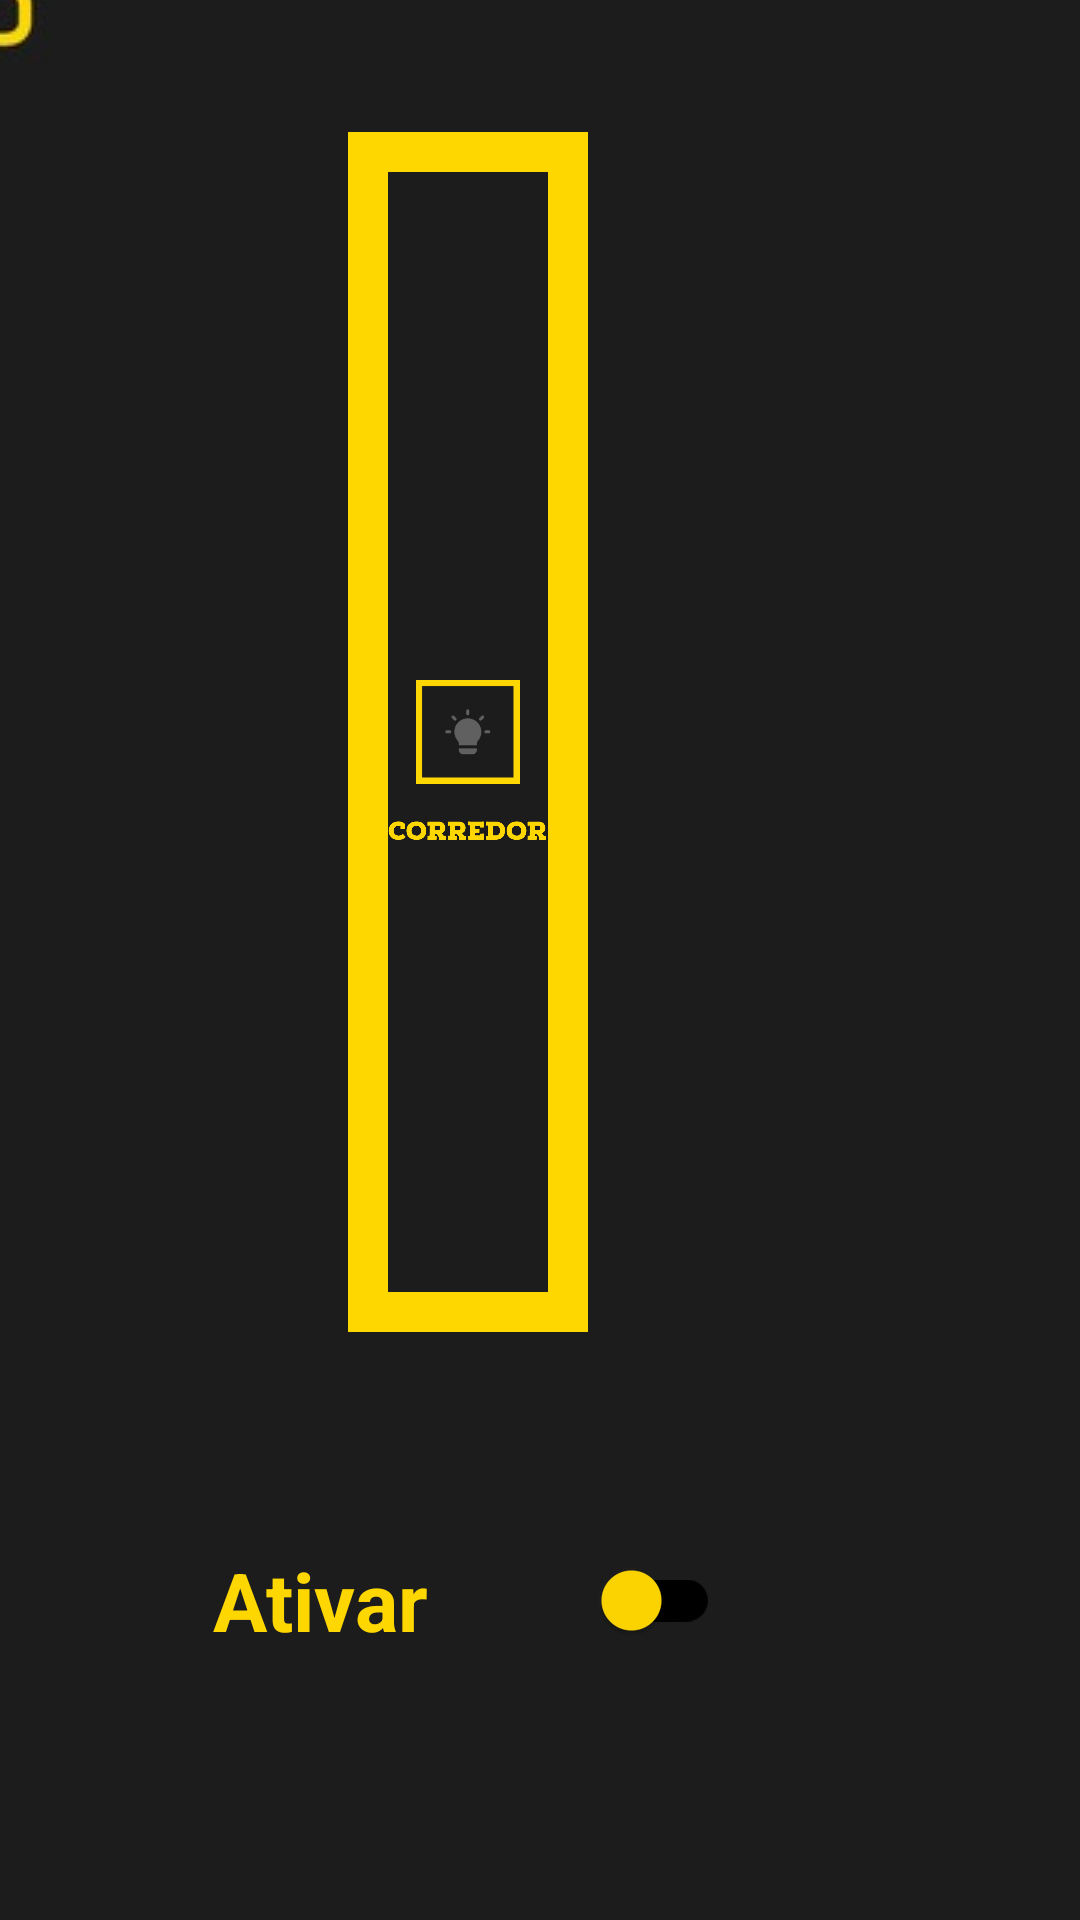

Reconstruct the res/layout file that produces this screen, plus the resources it refers to.
<!-- AndroidManifest.xml: application theme Theme.MyApplication -->
<!-- res/layout/activity_corredor.xml -->
<?xml version="1.0" encoding="utf-8"?>
<androidx.constraintlayout.widget.ConstraintLayout xmlns:android="http://schemas.android.com/apk/res/android"
    xmlns:app="http://schemas.android.com/apk/res-auto"
    xmlns:tools="http://schemas.android.com/tools"
    android:layout_width="match_parent"
    android:layout_height="match_parent"
    android:background="#1C1C1C"
    tools:context=".Corredor">

    <ImageView
        android:id="@+id/corredorsolo"
        android:layout_width="80dp"
        android:layout_height="400dp"
        android:layout_marginEnd="164dp"
        android:layout_marginBottom="196dp"
        app:layout_constraintBottom_toBottomOf="parent"
        app:layout_constraintEnd_toEndOf="parent"
        app:srcCompat="@drawable/corredor" />

    <com.google.android.material.switchmaterial.SwitchMaterial
        android:id="@+id/switch1"
        android:layout_width="169dp"
        android:layout_height="93dp"
        android:layout_marginEnd="120dp"
        android:layout_marginBottom="60dp"
        android:text="Ativar"
        android:textColor="#FFD700"
        android:textSize="27sp"
        android:textStyle="bold"
        app:layout_constraintBottom_toBottomOf="parent"
        app:layout_constraintEnd_toEndOf="parent"
        app:thumbTint="#FFD700"
        app:trackTint="@drawable/tracktint"
        />

    <ImageButton
        android:id="@+id/retornabutton"
        android:layout_width="60dp"
        android:layout_height="60dp"
        android:layout_alignParentStart="true"
        android:layout_alignParentTop="true"
        android:layout_marginEnd="332dp"
        android:layout_marginBottom="608dp"
        app:layout_constraintBottom_toBottomOf="parent"
        app:layout_constraintEnd_toEndOf="parent"
        app:srcCompat="@drawable/retorna" />

</androidx.constraintlayout.widget.ConstraintLayout>
<!-- resources referenced by this layout -->
<resources>
  <!-- drawable corredor (drawable) -->
  <?xml version="1.0" encoding="utf-8"?>
  <selector xmlns:android="http://schemas.android.com/apk/res/android">
  
      <item android:drawable="@drawable/corredoraceso" android:state_checked="true" />
      <item android:drawable="@drawable/corredorapagado" android:state_checked="false" />
  
  </selector>
  <!-- drawable retorna: jpeg bitmap (drawable, 1593 bytes) -->
  <!-- drawable tracktint (drawable) -->
  <?xml version="1.0" encoding="utf-8"?>
  <selector xmlns:android="http://schemas.android.com/apk/res/android">
  
      <item android:color="#B19500" android:state_checked="true"/>
      <item android:color="#000000" android:state_checked="false"/>
  
  
  
  </selector>
  <style name="Theme.MyApplication" parent="Theme.AppCompat.Light.DarkActionBar">
          
          <item name="colorPrimary">#FFD700</item>
          <item name="colorPrimaryVariant">#FFD700</item>
          <item name="colorOnPrimary">#1C1C1C</item>
          
          <item name="colorSecondary">@color/teal_200</item>
          <item name="colorSecondaryVariant">@color/teal_700</item>
          <item name="colorOnSecondary">@color/black</item>
          
          <item name="android:statusBarColor" tools:targetApi="l">?attr/colorPrimaryVariant</item>
          
          
          <item name="actionOverflowButtonStyle">@style/IconOverFlow</item>
  
          <item name="android:itemBackground">#FFD700</item>
  
          <item name="android:textAppearance">@style/CustomTextMenu</item>
  
      </style>
  <!-- drawable corredoraceso: png bitmap (drawable, 182134 bytes) -->
  <!-- drawable corredorapagado: png bitmap (drawable, 176320 bytes) -->
  <style name="IconOverFlow" parent="Widget.AppCompat.ActionButton.Overflow">
  
          <item name="android:tint">#1C1C1C</item>
  
      </style>
  <style name="CustomTextMenu" parent="@android:style/TextAppearance.Widget.IconMenu.Item">
          
          <item name="android:textColor">#1C1C1C</item>
          
      </style>
  <!-- not gathered from this repository: default colours our renderer supplied (Android Studio template values) -->
  <color name="teal_200">#FF03DAC5</color>
  <color name="teal_700">#FF018786</color>
  <color name="black">#FF000000</color>
</resources>
